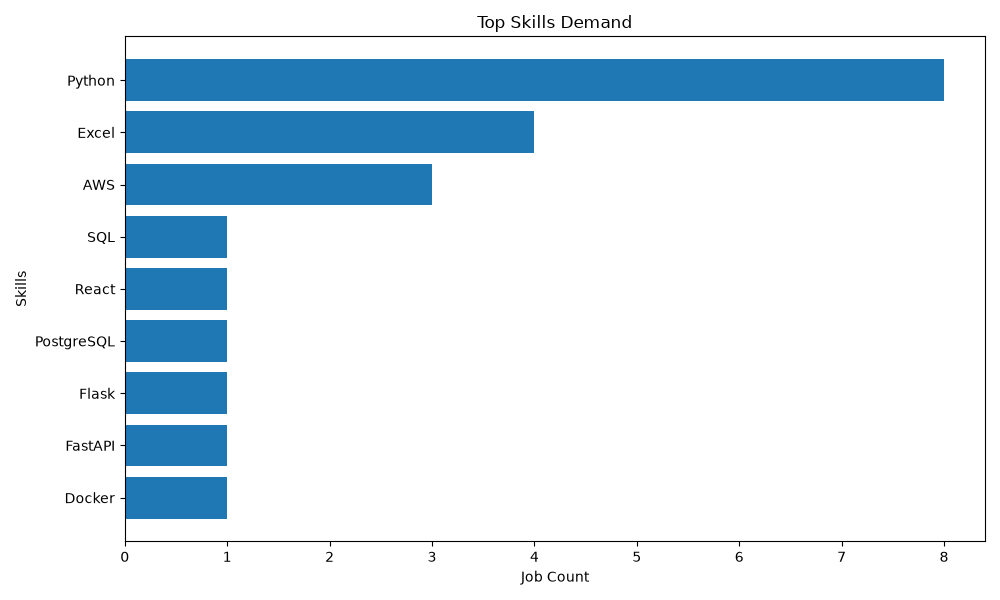

Data behind this chart, as committed beside it:
skill, job_count
Python, 8
Excel, 4
AWS, 3
SQL, 1
React, 1
PostgreSQL, 1
Flask, 1
FastAPI, 1
Docker, 1
